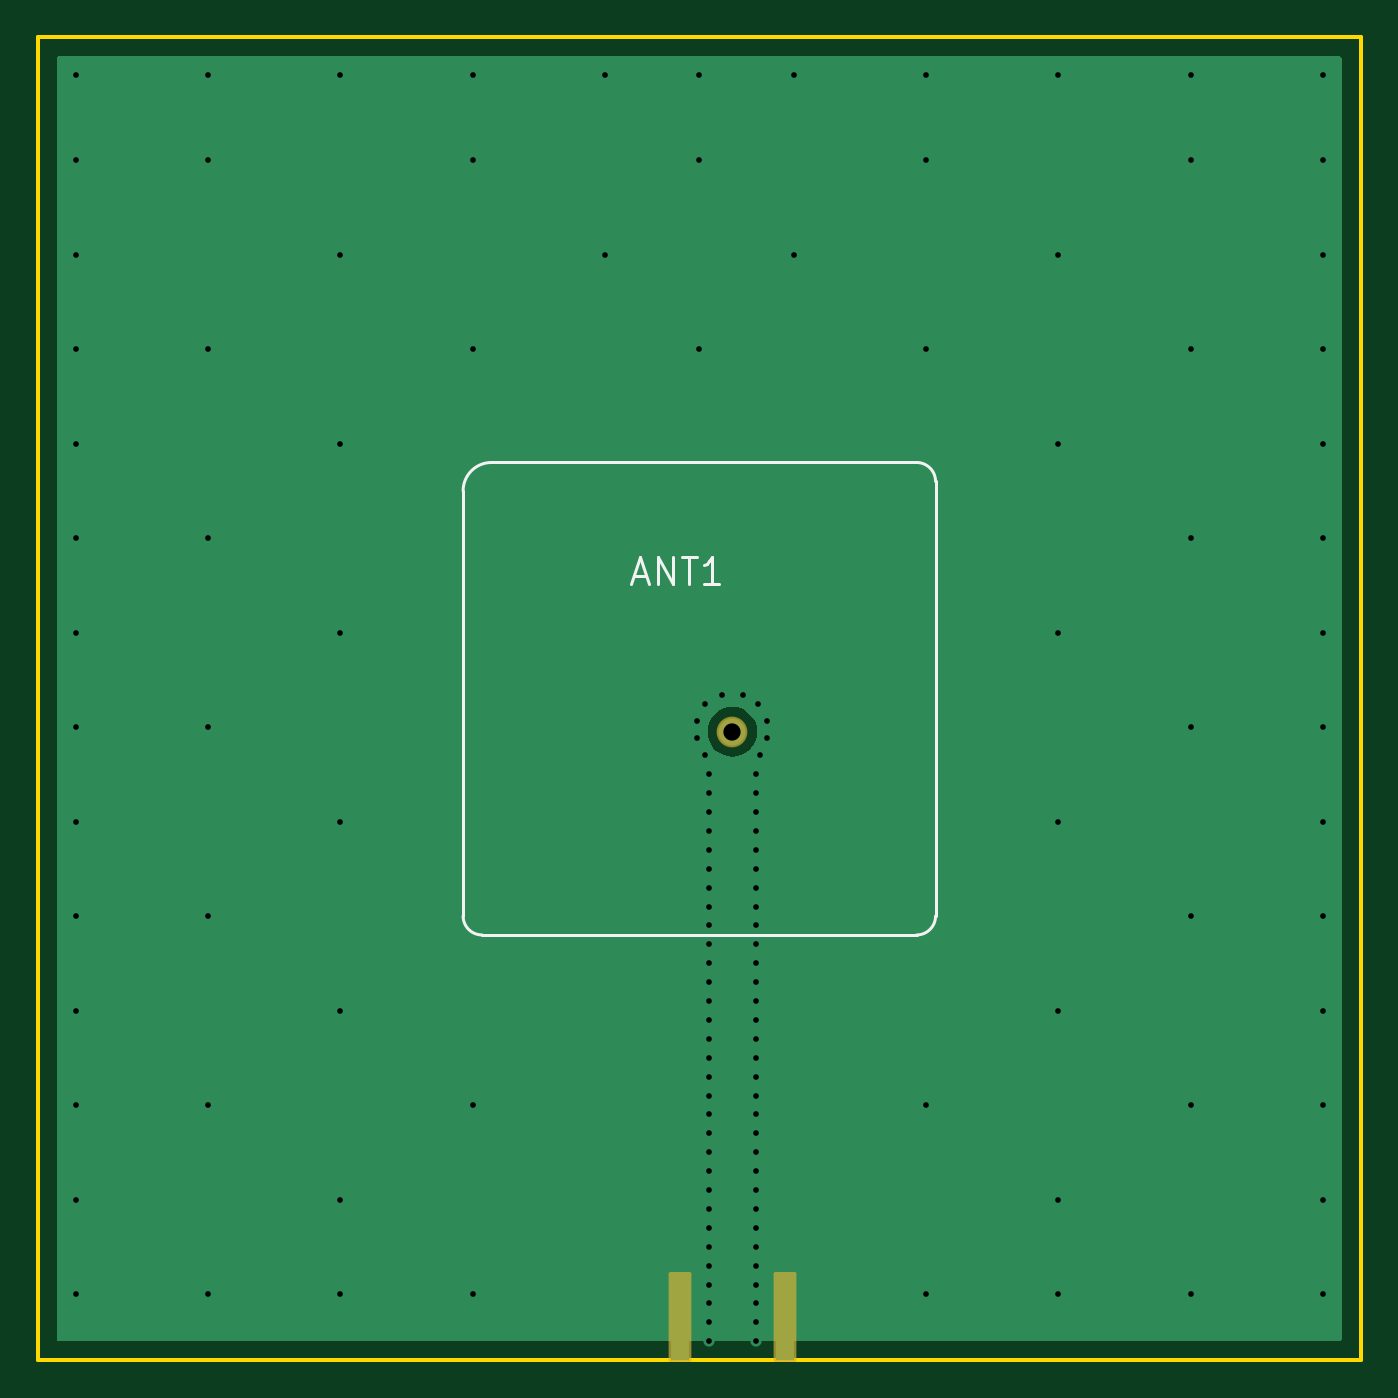
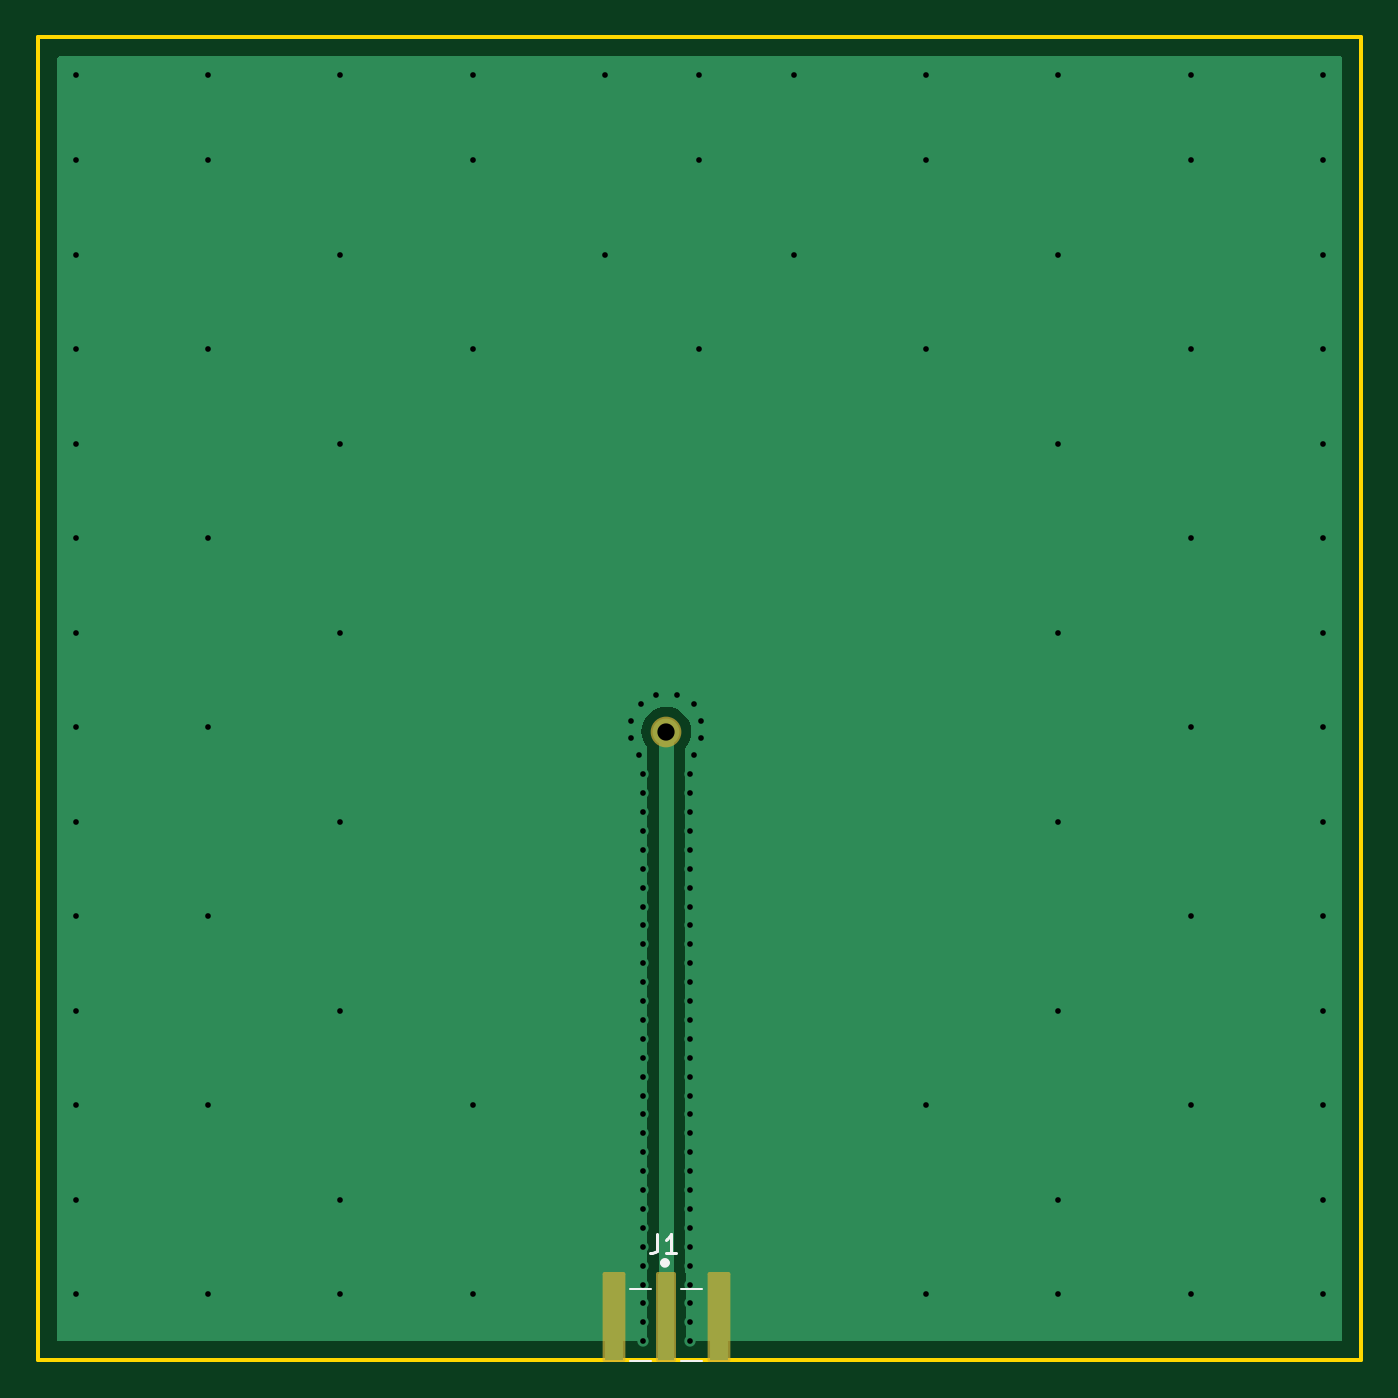
Circuit board: 11 layer files. Board 70.0 x 70.0 mm.
- bottom_copper: Patch_Antenna-B_Cu.gbl (7300 bytes)
- bottom_mask: Patch_Antenna-B_Mask.gbs (1389 bytes)
- paste: Patch_Antenna-B_Paste.gbp (636 bytes)
- bottom_silk: Patch_Antenna-B_Silkscreen.gbo (2352 bytes)
- outline: Patch_Antenna-Edge_Cuts.gm1 (655 bytes)
- top_copper: Patch_Antenna-F_Cu.gtl (6821 bytes)
- top_mask: Patch_Antenna-F_Mask.gts (1253 bytes)
- paste: Patch_Antenna-F_Paste.gtp (577 bytes)
- top_silk: Patch_Antenna-F_Silkscreen.gto (2472 bytes)
- drill: Patch_Antenna-NPTH.drl (269 bytes)
- drill: Patch_Antenna-PTH.drl (2421 bytes)

=== bottom_copper: Patch_Antenna-B_Cu.gbl (7300 bytes, source omitted) ===
=== bottom_mask: Patch_Antenna-B_Mask.gbs (1389 bytes, source withheld) ===
=== paste: Patch_Antenna-B_Paste.gbp ===
G04 #@! TF.GenerationSoftware,KiCad,Pcbnew,8.0.2*
G04 #@! TF.CreationDate,2024-05-21T10:32:01-06:00*
G04 #@! TF.ProjectId,Patch_Antenna,50617463-685f-4416-9e74-656e6e612e6b,rev?*
G04 #@! TF.SameCoordinates,Original*
G04 #@! TF.FileFunction,Paste,Bot*
G04 #@! TF.FilePolarity,Positive*
%FSLAX46Y46*%
G04 Gerber Fmt 4.6, Leading zero omitted, Abs format (unit mm)*
G04 Created by KiCad (PCBNEW 8.0.2) date 2024-05-21 10:32:01*
%MOMM*%
%LPD*%
G01*
G04 APERTURE LIST*
%ADD10R,0.850000X4.560000*%
%ADD11R,1.000000X4.560000*%
G04 APERTURE END LIST*
D10*
X136749250Y-127741500D03*
D11*
X139519250Y-127741500D03*
X133979250Y-127741500D03*
M02*

=== bottom_silk: Patch_Antenna-B_Silkscreen.gbo (2352 bytes, source withheld) ===
=== outline: Patch_Antenna-Edge_Cuts.gm1 ===
G04 #@! TF.GenerationSoftware,KiCad,Pcbnew,8.0.2*
G04 #@! TF.CreationDate,2024-05-21T10:32:01-06:00*
G04 #@! TF.ProjectId,Patch_Antenna,50617463-685f-4416-9e74-656e6e612e6b,rev?*
G04 #@! TF.SameCoordinates,Original*
G04 #@! TF.FileFunction,Profile,NP*
%FSLAX46Y46*%
G04 Gerber Fmt 4.6, Leading zero omitted, Abs format (unit mm)*
G04 Created by KiCad (PCBNEW 8.0.2) date 2024-05-21 10:32:01*
%MOMM*%
%LPD*%
G01*
G04 APERTURE LIST*
G04 #@! TA.AperFunction,Profile*
%ADD10C,0.200000*%
G04 #@! TD*
G04 APERTURE END LIST*
D10*
X100000000Y-60000000D02*
X170000000Y-60000000D01*
X170000000Y-130000000D01*
X100000000Y-130000000D01*
X100000000Y-60000000D01*
M02*

=== top_copper: Patch_Antenna-F_Cu.gtl ===
G04 #@! TF.GenerationSoftware,KiCad,Pcbnew,8.0.2*
G04 #@! TF.CreationDate,2024-05-21T10:32:01-06:00*
G04 #@! TF.ProjectId,Patch_Antenna,50617463-685f-4416-9e74-656e6e612e6b,rev?*
G04 #@! TF.SameCoordinates,Original*
G04 #@! TF.FileFunction,Copper,L1,Top*
G04 #@! TF.FilePolarity,Positive*
%FSLAX46Y46*%
G04 Gerber Fmt 4.6, Leading zero omitted, Abs format (unit mm)*
G04 Created by KiCad (PCBNEW 8.0.2) date 2024-05-21 10:32:01*
%MOMM*%
%LPD*%
G01*
G04 APERTURE LIST*
G04 #@! TA.AperFunction,ComponentPad*
%ADD10C,1.422400*%
G04 #@! TD*
G04 #@! TA.AperFunction,SMDPad,CuDef*
%ADD11R,1.000000X4.560000*%
G04 #@! TD*
G04 #@! TA.AperFunction,ViaPad*
%ADD12C,0.600000*%
G04 #@! TD*
G04 APERTURE END LIST*
D10*
X136750000Y-96750000D03*
D11*
X139519250Y-127741500D03*
X133979250Y-127741500D03*
D12*
X102000000Y-66500000D03*
X109000000Y-116500000D03*
X147000000Y-116500000D03*
X135500000Y-120000000D03*
X168000000Y-86500000D03*
X135500000Y-123000000D03*
X154000000Y-111500000D03*
X116000000Y-71500000D03*
X109000000Y-96500000D03*
X130000000Y-71500000D03*
X135500000Y-107000000D03*
X109000000Y-76500000D03*
X138000000Y-104000000D03*
X135500000Y-99000000D03*
X154000000Y-71500000D03*
X138600000Y-97100000D03*
X102000000Y-71500000D03*
X123000000Y-76500000D03*
X168000000Y-101500000D03*
X135500000Y-105000000D03*
X116000000Y-91500000D03*
X135000000Y-62000000D03*
X138000000Y-123000000D03*
X168000000Y-126500000D03*
X135500000Y-111000000D03*
X138200000Y-98000000D03*
X138000000Y-102000000D03*
X147000000Y-76500000D03*
X138000000Y-122000000D03*
X102000000Y-91500000D03*
X135500000Y-121000000D03*
X135500000Y-104000000D03*
X123000000Y-62000000D03*
X168000000Y-116500000D03*
X135300000Y-95300000D03*
X135500000Y-112000000D03*
X168000000Y-96500000D03*
X154000000Y-126500000D03*
X138000000Y-118000000D03*
X135500000Y-124000000D03*
X135500000Y-114000000D03*
X138000000Y-112000000D03*
X109000000Y-126500000D03*
X102000000Y-96500000D03*
X137300000Y-94800000D03*
X138000000Y-114000000D03*
X135000000Y-76500000D03*
X161000000Y-76500000D03*
X102000000Y-126500000D03*
X138000000Y-124000000D03*
X161000000Y-116500000D03*
X135500000Y-103000000D03*
X140000000Y-71500000D03*
X109000000Y-106500000D03*
X138000000Y-101000000D03*
X138000000Y-113000000D03*
X116000000Y-126500000D03*
X138000000Y-110000000D03*
X135500000Y-117000000D03*
X135500000Y-116000000D03*
X138000000Y-109000000D03*
X168000000Y-81500000D03*
X161000000Y-106500000D03*
X138000000Y-111000000D03*
X135500000Y-100000000D03*
X109000000Y-66500000D03*
X138000000Y-99000000D03*
X135300000Y-98000000D03*
X168000000Y-66500000D03*
X135500000Y-125000000D03*
X138100000Y-95300000D03*
X147000000Y-66500000D03*
X102000000Y-111500000D03*
X135500000Y-118000000D03*
X138000000Y-103000000D03*
X138000000Y-117000000D03*
X116000000Y-111500000D03*
X102000000Y-81500000D03*
X168000000Y-106500000D03*
X135500000Y-128000000D03*
X168000000Y-62000000D03*
X161000000Y-96500000D03*
X168000000Y-76500000D03*
X161000000Y-62000000D03*
X102000000Y-62000000D03*
X138000000Y-100000000D03*
X135500000Y-119000000D03*
X138000000Y-115000000D03*
X138000000Y-106000000D03*
X116000000Y-81500000D03*
X135500000Y-102000000D03*
X116000000Y-121500000D03*
X134900000Y-97100000D03*
X154000000Y-62000000D03*
X102000000Y-106500000D03*
X134900000Y-96200000D03*
X161000000Y-126500000D03*
X102000000Y-76500000D03*
X116000000Y-62000000D03*
X138000000Y-121000000D03*
X138000000Y-107000000D03*
X123000000Y-116500000D03*
X135500000Y-113000000D03*
X136200000Y-94800000D03*
X135500000Y-108000000D03*
X138000000Y-108000000D03*
X154000000Y-121500000D03*
X138000000Y-120000000D03*
X161000000Y-66500000D03*
X135500000Y-126000000D03*
X138000000Y-126000000D03*
X135000000Y-66500000D03*
X135500000Y-115000000D03*
X102000000Y-101500000D03*
X168000000Y-71500000D03*
X102000000Y-116500000D03*
X154000000Y-91500000D03*
X168000000Y-121500000D03*
X135500000Y-106000000D03*
X161000000Y-86500000D03*
X138600000Y-96200000D03*
X140000000Y-62000000D03*
X154000000Y-101500000D03*
X135500000Y-101000000D03*
X135500000Y-129000000D03*
X138000000Y-105000000D03*
X147000000Y-62000000D03*
X109000000Y-62000000D03*
X138000000Y-125000000D03*
X135500000Y-122000000D03*
X135500000Y-127000000D03*
X138000000Y-128000000D03*
X138000000Y-129000000D03*
X130000000Y-62000000D03*
X154000000Y-81500000D03*
X102000000Y-86500000D03*
X138000000Y-127000000D03*
X138000000Y-116000000D03*
X109000000Y-86500000D03*
X102000000Y-121500000D03*
X116000000Y-101500000D03*
X123000000Y-66500000D03*
X135500000Y-110000000D03*
X168000000Y-91500000D03*
X168000000Y-111500000D03*
X135500000Y-109000000D03*
X123000000Y-126500000D03*
X138000000Y-119000000D03*
X147000000Y-126500000D03*
G04 #@! TA.AperFunction,Conductor*
G36*
X168943039Y-61019685D02*
G01*
X168988794Y-61072489D01*
X169000000Y-61124000D01*
X169000000Y-128876000D01*
X168980315Y-128943039D01*
X168927511Y-128988794D01*
X168876000Y-129000000D01*
X101124000Y-129000000D01*
X101056961Y-128980315D01*
X101011206Y-128927511D01*
X101000000Y-128876000D01*
X101000000Y-96749999D01*
X135433290Y-96749999D01*
X135433290Y-96750000D01*
X135453293Y-96978639D01*
X135453295Y-96978649D01*
X135512694Y-97200333D01*
X135512696Y-97200337D01*
X135512697Y-97200341D01*
X135561196Y-97304348D01*
X135609695Y-97408354D01*
X135609696Y-97408356D01*
X135741338Y-97596360D01*
X135741343Y-97596366D01*
X135903633Y-97758656D01*
X135903639Y-97758661D01*
X136091643Y-97890303D01*
X136091645Y-97890304D01*
X136299659Y-97987303D01*
X136521356Y-98046706D01*
X136704271Y-98062709D01*
X136749999Y-98066710D01*
X136750000Y-98066710D01*
X136750001Y-98066710D01*
X136788107Y-98063376D01*
X136978644Y-98046706D01*
X137200341Y-97987303D01*
X137408355Y-97890304D01*
X137596365Y-97758658D01*
X137758658Y-97596365D01*
X137890304Y-97408355D01*
X137987303Y-97200341D01*
X138046706Y-96978644D01*
X138066710Y-96750000D01*
X138046706Y-96521356D01*
X137987303Y-96299659D01*
X137890304Y-96091645D01*
X137758658Y-95903635D01*
X137596365Y-95741342D01*
X137596363Y-95741341D01*
X137596360Y-95741338D01*
X137408356Y-95609696D01*
X137408354Y-95609695D01*
X137304348Y-95561196D01*
X137200341Y-95512697D01*
X137200337Y-95512696D01*
X137200333Y-95512694D01*
X136978649Y-95453295D01*
X136978639Y-95453293D01*
X136750001Y-95433290D01*
X136749999Y-95433290D01*
X136521360Y-95453293D01*
X136521350Y-95453295D01*
X136299666Y-95512694D01*
X136299657Y-95512698D01*
X136091645Y-95609695D01*
X136091643Y-95609696D01*
X135903639Y-95741338D01*
X135903633Y-95741343D01*
X135741343Y-95903633D01*
X135741338Y-95903639D01*
X135609696Y-96091643D01*
X135609695Y-96091645D01*
X135512698Y-96299657D01*
X135512694Y-96299666D01*
X135453295Y-96521350D01*
X135453293Y-96521360D01*
X135433290Y-96749999D01*
X101000000Y-96749999D01*
X101000000Y-61124000D01*
X101019685Y-61056961D01*
X101072489Y-61011206D01*
X101124000Y-61000000D01*
X168876000Y-61000000D01*
X168943039Y-61019685D01*
G37*
G04 #@! TD.AperFunction*
M02*

=== top_mask: Patch_Antenna-F_Mask.gts (1253 bytes, source withheld) ===
=== paste: Patch_Antenna-F_Paste.gtp ===
G04 #@! TF.GenerationSoftware,KiCad,Pcbnew,8.0.2*
G04 #@! TF.CreationDate,2024-05-21T10:32:01-06:00*
G04 #@! TF.ProjectId,Patch_Antenna,50617463-685f-4416-9e74-656e6e612e6b,rev?*
G04 #@! TF.SameCoordinates,Original*
G04 #@! TF.FileFunction,Paste,Top*
G04 #@! TF.FilePolarity,Positive*
%FSLAX46Y46*%
G04 Gerber Fmt 4.6, Leading zero omitted, Abs format (unit mm)*
G04 Created by KiCad (PCBNEW 8.0.2) date 2024-05-21 10:32:01*
%MOMM*%
%LPD*%
G01*
G04 APERTURE LIST*
%ADD10R,1.000000X4.560000*%
G04 APERTURE END LIST*
D10*
X139519250Y-127741500D03*
X133979250Y-127741500D03*
M02*

=== top_silk: Patch_Antenna-F_Silkscreen.gto (2472 bytes, source withheld) ===
=== drill: Patch_Antenna-NPTH.drl ===
M48
; DRILL file {KiCad 8.0.2} date 2024-05-21T10:32:05-0600
; FORMAT={-:-/ absolute / metric / decimal}
; #@! TF.CreationDate,2024-05-21T10:32:05-06:00
; #@! TF.GenerationSoftware,Kicad,Pcbnew,8.0.2
; #@! TF.FileFunction,NonPlated,1,2,NPTH
FMAT,2
METRIC
%
G90
G05
M30

=== drill: Patch_Antenna-PTH.drl ===
M48
; DRILL file {KiCad 8.0.2} date 2024-05-21T10:32:05-0600
; FORMAT={-:-/ absolute / metric / decimal}
; #@! TF.CreationDate,2024-05-21T10:32:05-06:00
; #@! TF.GenerationSoftware,Kicad,Pcbnew,8.0.2
; #@! TF.FileFunction,Plated,1,2,PTH
FMAT,2
METRIC
; #@! TA.AperFunction,Plated,PTH,ViaDrill
T1C0.300
; #@! TA.AperFunction,Plated,PTH,ComponentDrill
T2C0.914
%
G90
G05
T1
X102.0Y-62.0
X102.0Y-66.5
X102.0Y-71.5
X102.0Y-76.5
X102.0Y-81.5
X102.0Y-86.5
X102.0Y-91.5
X102.0Y-96.5
X102.0Y-101.5
X102.0Y-106.5
X102.0Y-111.5
X102.0Y-116.5
X102.0Y-121.5
X102.0Y-126.5
X109.0Y-62.0
X109.0Y-66.5
X109.0Y-76.5
X109.0Y-86.5
X109.0Y-96.5
X109.0Y-106.5
X109.0Y-116.5
X109.0Y-126.5
X116.0Y-62.0
X116.0Y-71.5
X116.0Y-81.5
X116.0Y-91.5
X116.0Y-101.5
X116.0Y-111.5
X116.0Y-121.5
X116.0Y-126.5
X123.0Y-62.0
X123.0Y-66.5
X123.0Y-76.5
X123.0Y-116.5
X123.0Y-126.5
X130.0Y-62.0
X130.0Y-71.5
X134.9Y-96.2
X134.9Y-97.1
X135.0Y-62.0
X135.0Y-66.5
X135.0Y-76.5
X135.3Y-95.3
X135.3Y-98.0
X135.5Y-99.0
X135.5Y-100.0
X135.5Y-101.0
X135.5Y-102.0
X135.5Y-103.0
X135.5Y-104.0
X135.5Y-105.0
X135.5Y-106.0
X135.5Y-107.0
X135.5Y-108.0
X135.5Y-109.0
X135.5Y-110.0
X135.5Y-111.0
X135.5Y-112.0
X135.5Y-113.0
X135.5Y-114.0
X135.5Y-115.0
X135.5Y-116.0
X135.5Y-117.0
X135.5Y-118.0
X135.5Y-119.0
X135.5Y-120.0
X135.5Y-121.0
X135.5Y-122.0
X135.5Y-123.0
X135.5Y-124.0
X135.5Y-125.0
X135.5Y-126.0
X135.5Y-127.0
X135.5Y-128.0
X135.5Y-129.0
X136.2Y-94.8
X137.3Y-94.8
X138.0Y-99.0
X138.0Y-100.0
X138.0Y-101.0
X138.0Y-102.0
X138.0Y-103.0
X138.0Y-104.0
X138.0Y-105.0
X138.0Y-106.0
X138.0Y-107.0
X138.0Y-108.0
X138.0Y-109.0
X138.0Y-110.0
X138.0Y-111.0
X138.0Y-112.0
X138.0Y-113.0
X138.0Y-114.0
X138.0Y-115.0
X138.0Y-116.0
X138.0Y-117.0
X138.0Y-118.0
X138.0Y-119.0
X138.0Y-120.0
X138.0Y-121.0
X138.0Y-122.0
X138.0Y-123.0
X138.0Y-124.0
X138.0Y-125.0
X138.0Y-126.0
X138.0Y-127.0
X138.0Y-128.0
X138.0Y-129.0
X138.1Y-95.3
X138.2Y-98.0
X138.6Y-96.2
X138.6Y-97.1
X140.0Y-62.0
X140.0Y-71.5
X147.0Y-62.0
X147.0Y-66.5
X147.0Y-76.5
X147.0Y-116.5
X147.0Y-126.5
X154.0Y-62.0
X154.0Y-71.5
X154.0Y-81.5
X154.0Y-91.5
X154.0Y-101.5
X154.0Y-111.5
X154.0Y-121.5
X154.0Y-126.5
X161.0Y-62.0
X161.0Y-66.5
X161.0Y-76.5
X161.0Y-86.5
X161.0Y-96.5
X161.0Y-106.5
X161.0Y-116.5
X161.0Y-126.5
X168.0Y-62.0
X168.0Y-66.5
X168.0Y-71.5
X168.0Y-76.5
X168.0Y-81.5
X168.0Y-86.5
X168.0Y-91.5
X168.0Y-96.5
X168.0Y-101.5
X168.0Y-106.5
X168.0Y-111.5
X168.0Y-116.5
X168.0Y-121.5
X168.0Y-126.5
T2
X136.75Y-96.75
M30

